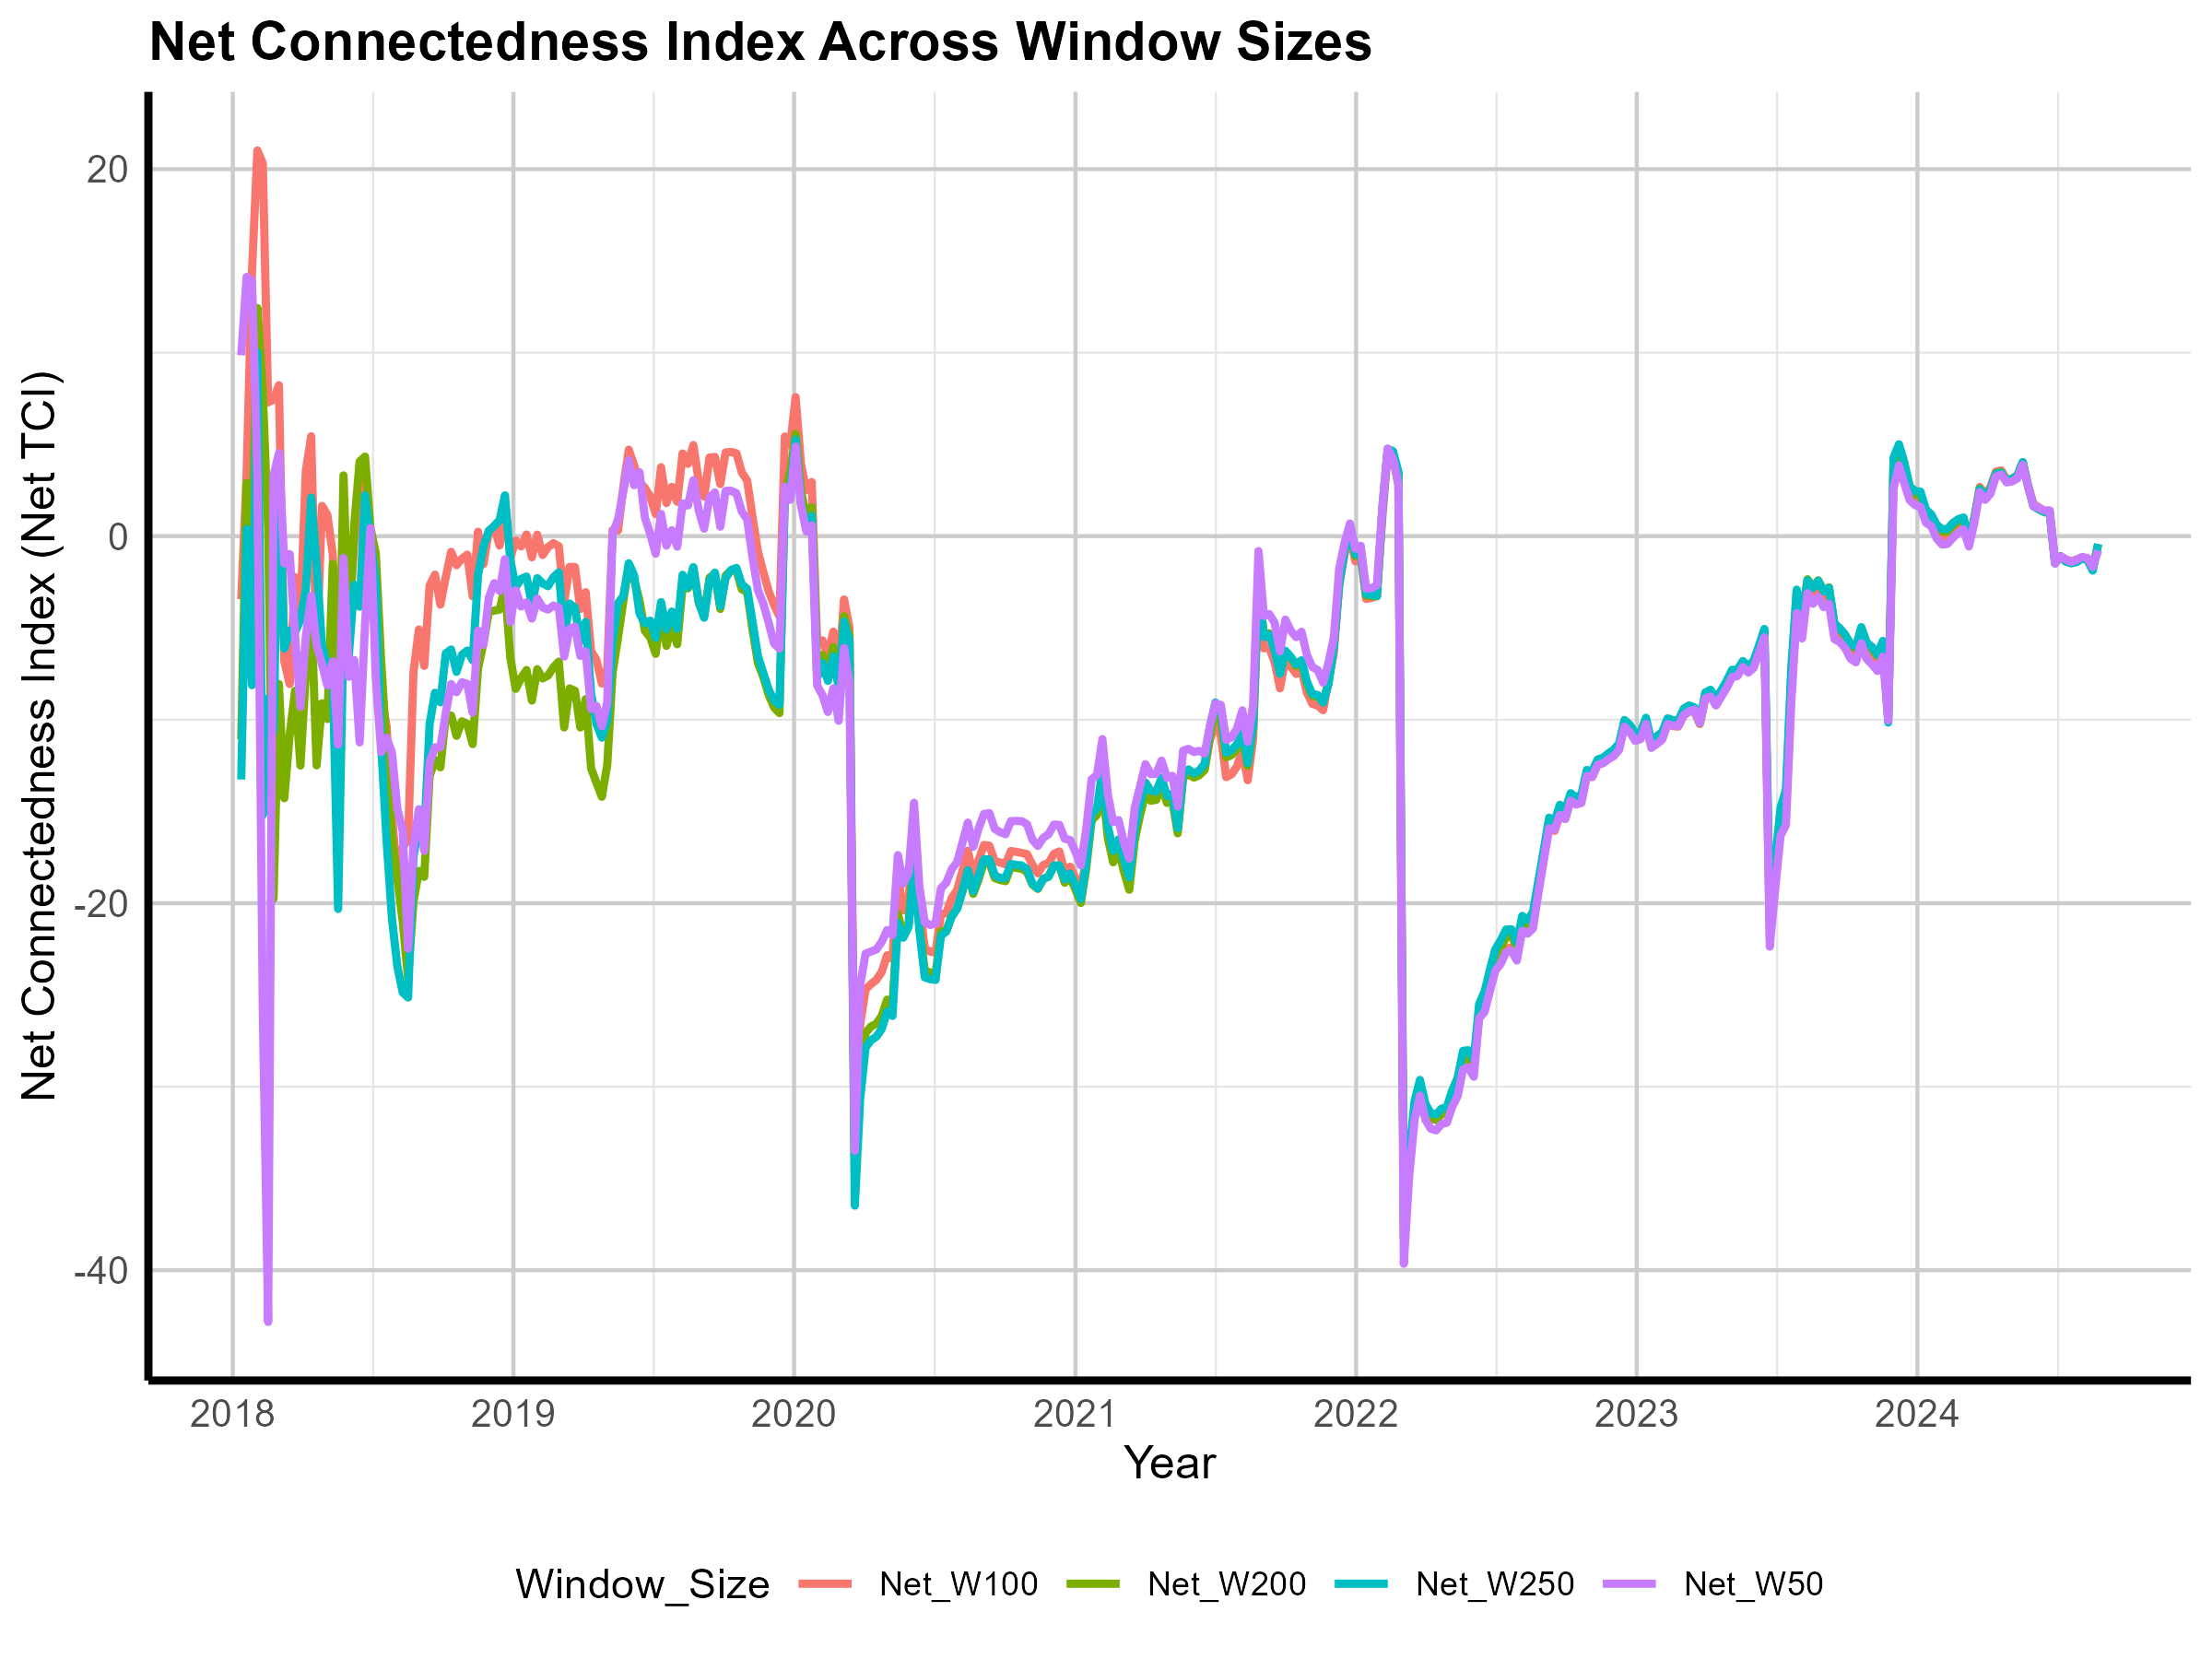

The file beside this chart, header and first rows:
Date, Net_W50, Net_W100, Net_W200, Net_W250
2018-01-12, 9.857, -3.438, -11.07, -13.26
2018-01-19, 14.13, 3.409, 2.902, 0.3925
2018-01-26, 13.92, 14.4, -0.7266, -8.121
2018-02-02, 3.387, 21.02, 12.43, 10.02
2018-02-09, -25.79, 20.33, 7.9, -15.2
2018-02-16, -42.82, 7.291, 0.3466, -8.846
2018-02-23, 3.299, 7.431, -19.76, -10.6
2018-03-02, 4.523, 8.228, -8.059, 3.811
2018-03-09, -1.481, -6.824, -14.28, -6.124
2018-03-16, -0.9787, -8.057, -10.83, -5.139
2018-03-23, -5.415, -2.233, -8.424, -5.226
2018-03-30, -9.301, -4.169, -12.5, -4.577
2018-04-06, -5.479, 3.557, -7.414, -2.922
2018-04-13, -3.26, 5.441, -3.861, 2.095
2018-04-20, -5.921, -6.575, -12.49, -1.528
2018-04-27, -6.974, 1.647, -9.107, -5.934
2018-05-04, -8.127, 1.165, -9.966, -7.05
2018-05-11, -6.825, -0.9796, -1.501, -7.478
2018-05-18, -11.36, -9.052, -11.09, -20.31
2018-05-25, -1.191, -0.4178, 3.313, -5.06
2018-06-01, -7.665, -4.679, -5.7, -6.482
2018-06-08, -6.748, -0.3867, 0.6395, -2.655
2018-06-15, -11.24, 3.025, 4.072, -3.846
2018-06-22, -4.83, 1.57, 4.338, 2.224
2018-06-29, 0.4397, -3.904, 0.4608, -0.1471
2018-07-06, -7.781, -4.563, -0.9358, -2.554
2018-07-13, -11.76, -8.703, -6.814, -11.41
2018-07-20, -10.98, -10.34, -11.54, -16.57
2018-07-27, -11.79, -15.27, -16.37, -20.84
2018-08-03, -14.84, -18.49, -18.68, -23.44
2018-08-10, -16.06, -16.97, -20.98, -24.87
2018-08-17, -22.47, -16.53, -24.1, -25.14
2018-08-24, -16.82, -7.408, -19.91, -17.48
2018-08-31, -14.88, -5.085, -18.24, -15.66
2018-09-07, -17.15, -7.071, -18.56, -16.27
2018-09-14, -12.32, -2.681, -13.07, -10.24
2018-09-21, -11.5, -2.098, -12.2, -8.532
2018-09-28, -11.51, -3.736, -12.6, -9.05
2018-10-05, -9.622, -2.223, -9.781, -6.388
2018-10-12, -8.059, -0.8543, -9.779, -6.177
2018-10-19, -8.504, -1.583, -10.88, -7.394
2018-10-26, -7.96, -1.224, -10.09, -6.467
2018-11-02, -8.054, -1.01, -10.24, -6.233
2018-11-09, -9.618, -3.28, -11.33, -6.764
2018-11-16, -5.149, 0.2424, -7.208, -2.121
2018-11-23, -5.919, -1.529, -5.831, -0.5612
2018-11-30, -3.357, 0.2985, -4.14, 0.2885
2018-12-07, -2.56, 0.5057, -4.057, 0.5607
2018-12-14, -2.987, -0.51, -3.998, 0.8778
2018-12-21, -1.259, 1.892, -2.781, 2.222
2018-12-28, -4.677, -1.157, -6.634, -1.329
2019-01-04, -2.941, -0.2397, -8.321, -2.776
2019-01-11, -3.836, -0.5571, -7.734, -2.327
2019-01-18, -3.607, 0.09196, -7.297, -2.201
2019-01-25, -4.492, -1.154, -8.959, -3.727
2019-02-01, -3.395, 0.08146, -7.25, -2.287
2019-02-08, -3.887, -1.03, -7.755, -2.571
2019-02-15, -4.002, -0.5986, -7.598, -2.725
2019-02-22, -3.779, -0.3781, -7.145, -2.236
2019-03-01, -3.89, -0.5497, -6.834, -1.969
... 286 more rows
